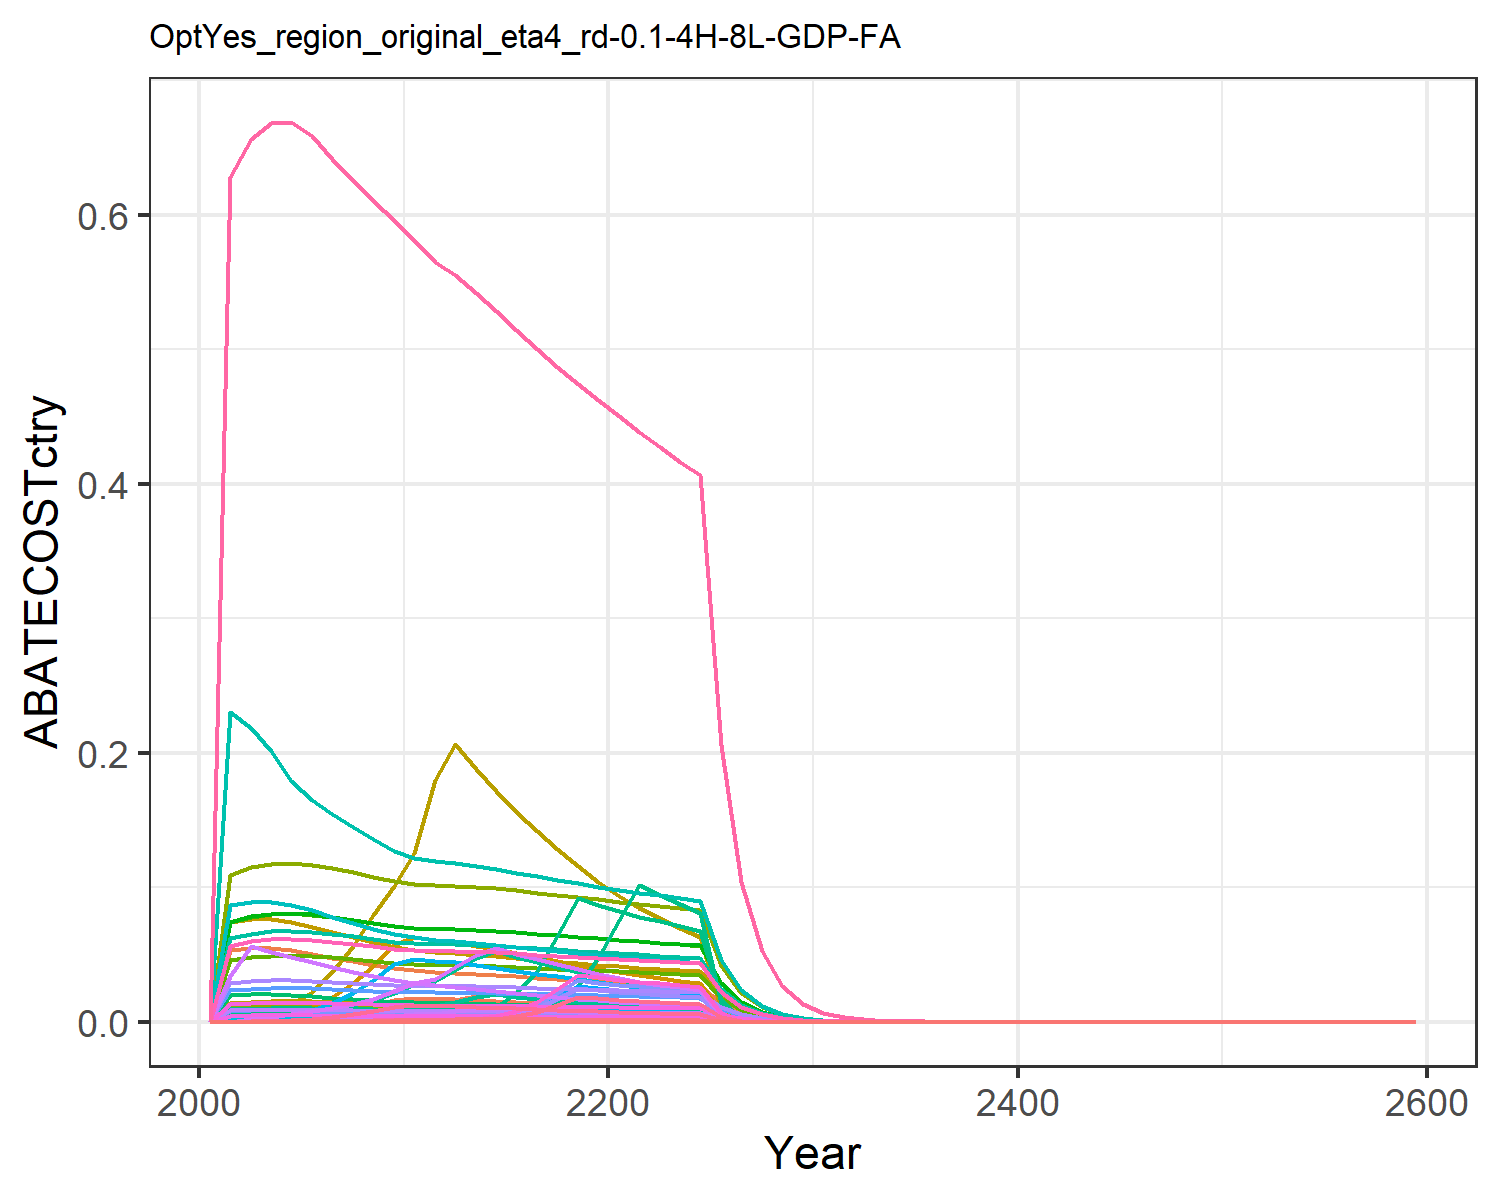

The file beside this chart, header and first rows:
0.0, 0.0, 0.0, 0.0, 0.0, 0.0, 0.0, 0.0, 0.0, 0.0, 0.0, 0.0, 0.0, 0.0, 0.0, 0.0, 0.0, 0.0, 0.0, 0.0, 0.0, 0.0, 0.0, 0.0
0.0, 0.0, 0.0, 3.726870243337081e-5, 1.8433782751548381e-6, 0.0, 0.05313, 0.01187, 0.0, 0.0, 0.01407, 0.0, 0.0, 0.0, 0.0, 3.813306772539673e-6, 2.420889935169487e-8, 0.0, 0.0, 6.413849611161322e-9, 1.6811369263581847e-7, 6.536207694698906e-6, 1.0647747281650787e-8, 0.0
0.0, 0.0, 0.0, 0.000855, 0.00035, 0.0, 0.05457, 0.01251, 0.0, 0.0, 0.01483, 0.0, 0.0, 0.0, 0.0, 8.748713068808195e-5, 4.597128774710564e-6, 0.0, 0.0, 1.217952628733268e-6, 3.1923809612800994e-5, 0.001241, 2.021945099742674e-6, 0.0
0.0, 0.0, 3.851166887737517e-8, 0.001466, 0.0009193, 2.9366757120087156e-8, 0.05449, 0.01282, 1.7900559361435682e-7, 0.0, 0.0152, 0.0, 0.0, 0.0, 1.536445243363669e-7, 0.00015, 1.2073191496236905e-5, 4.771546721943227e-8, 1.8623443642895206e-7, 3.198643336017421e-6, 8.383978035703845e-5, 0.00326, 5.310125424017097e-6, 0.0
0.0, 0.0, 7.452002103573902e-7, 0.002269, 0.001874, 5.68246306154232e-7, 0.05308, 0.0129, 3.463755529299721e-6, 0.0, 0.0153, 0.0, 0.0, 0.0, 2.9730192223112366e-6, 0.0002322, 2.461542723555803e-5, 9.232935690852766e-7, 3.603633528438876e-6, 6.521554165257847e-6, 0.0001709, 0.006646, 1.0826549552147904e-5, 0.0
0.0, 0.0, 3.3392156174442975e-6, 0.00312, 0.003259, 2.5462914713285244e-6, 0.05062, 0.01274, 1.5520965235503125e-5, 0.0, 0.01511, 0.0, 0.0, 0.0, 1.3321993311492265e-5, 0.0003193, 4.279500862382301e-5, 4.137245618726852e-6, 1.6147753570732277e-5, 1.1338010267795849e-5, 0.0002972, 0.01155, 1.8822435093920613e-5, 0.0
0.0, 0.0, 9.787538120750467e-6, 0.004068, 0.005268, 7.463406888724358e-6, 0.04772, 0.01244, 4.5493330265865545e-5, 0.0, 0.01476, 0.0, 0.0, 0.0, 3.904794787717489e-5, 0.0004162, 6.919008574335368e-5, 1.2126635068623984e-5, 4.733050265229333e-5, 1.8331060743170833e-5, 0.0004805, 0.01868, 3.043172416425456e-5, 0.0
0.0, 0.0, 2.2372907007718557e-5, 0.005246, 0.008063, 1.7060276672454274e-5, 0.04496, 0.01211, 0.000104, 0.0, 0.01436, 0.0, 0.0, 0.0, 8.925800297483693e-5, 0.0005367, 0.0001059, 2.7719746820874748e-5, 0.0001082, 2.8053305993340228e-5, 0.0007353, 0.02859, 4.657179864524783e-5, 0.0
0.0, 0.0, 4.274683037644277e-5, 0.006655, 0.01167, 3.259624477234855e-5, 0.04237, 0.01175, 0.0001987, 0.0, 0.01393, 0.0, 0.0, 0.0, 0.0001705, 0.0006809, 0.0001532, 5.296277837390892e-5, 0.0002067, 4.0599792923572446e-5, 0.001064, 0.04137, 6.740044761655703e-5, 0.0
0.0, 0.0, 6.90234989360281e-5, 0.008834, 0.01614, 5.263330278641213e-5, 0.03994, 0.01137, 0.0003208, 0.0, 0.01348, 0.0, 0.0, 0.0, 0.0002754, 0.0009039, 0.000212, 8.551923603568959e-5, 0.0003338, 5.615497624825203e-5, 0.001472, 0.05723, 9.322388767238762e-5, 0.0
5.2974017328163e-7, 0.0, 0.0001067, 0.01139, 0.01769, 8.136697447292421e-5, 0.03828, 0.01115, 0.000496, 0.0, 0.01322, 0.0, 0.0, 4.816296434338943e-6, 0.0004257, 0.001165, 0.0002324, 0.0001322, 0.000516, 6.156794506490294e-5, 0.001614, 0.06274, 0.0001022, 2.5550317953734375e-7
1.0537371775681427e-5, 0.0, 0.0001627, 0.01244, 0.01716, 0.0001241, 0.03725, 0.01106, 0.0007562, 0.0, 0.01311, 0.0, 0.0, 9.580377073561505e-5, 0.000649, 0.001273, 0.0002254, 0.0002016, 0.0007867, 5.9710220521105644e-5, 0.001565, 0.06085, 9.912601273562673e-5, 5.08236325739699e-6
3.960983057281414e-5, 0.0, 0.0001909, 0.01594, 0.01669, 0.0001456, 0.03652, 0.01104, 0.0008875, 0.0, 0.01309, 0.0, 0.0, 0.0003601, 0.0007618, 0.001631, 0.0002192, 0.0002366, 0.0009234, 5.8077277746828825e-5, 0.001522, 0.05919, 9.641513501943577e-5, 1.910453116967795e-5
0.0001063, 0.0, 0.0001763, 0.01936, 0.01597, 0.0001344, 0.03564, 0.01094, 0.0008193, 0.0, 0.01297, 0.0, 0.0, 0.0009667, 0.0007033, 0.001981, 0.0002098, 0.0002184, 0.0008524, 5.5571429398795215e-5, 0.001457, 0.05663, 9.225513103531165e-5, 5.128069683343009e-5
0.0002339, 0.0, 0.0001622, 0.02155, 0.0152, 0.0001237, 0.0347, 0.0108, 0.000754, 0.0, 0.01281, 0.0, 0.0, 0.002127, 0.0006472, 0.002205, 0.0001996, 0.000201, 0.0007845, 5.28905664805648e-5, 0.001386, 0.0539, 8.780458221040744e-5, 0.0001128
0.0004585, 0.0, 0.0001487, 0.01985, 0.0144, 0.0001134, 0.03376, 0.01064, 0.0006911, 0.0, 0.01262, 0.0, 0.0, 0.004169, 0.0005932, 0.002031, 0.0001891, 0.0001842, 0.000719, 5.009159358966092e-5, 0.001313, 0.05105, 8.315795689217836e-5, 0.0002212
0.0008219, 0.0, 0.0001357, 0.01823, 0.01357, 0.0001035, 0.03284, 0.01047, 0.0006308, 0.0, 0.01242, 0.0, 0.0, 0.007472, 0.0005414, 0.001865, 0.0001782, 0.0001681, 0.0006563, 4.722293815572394e-5, 0.001238, 0.04812, 7.839565032896528e-5, 0.0003964
0.001375, 0.0, 0.0001233, 0.01669, 0.01274, 9.400340686288705e-5, 0.03195, 0.01029, 0.000573, 0.0, 0.0122, 0.0, 0.0, 0.0125, 0.0004918, 0.001707, 0.0001673, 0.0001527, 0.0005961, 4.4326016740494755e-5, 0.001162, 0.04517, 7.358641890101207e-5, 0.000663
0.001987, 0.0, 0.0001115, 0.01523, 0.01191, 8.502300014436503e-5, 0.0311, 0.01011, 0.0005183, 0.0, 0.01199, 0.0, 0.0, 0.01807, 0.0004448, 0.001558, 0.0001564, 0.0001381, 0.0005392, 4.143776210998054e-5, 0.001086, 0.04223, 6.87915753584918e-5, 0.0009585
0.001874, 0.0, 0.0001003, 0.01385, 0.01109, 7.647212417028387e-5, 0.03028, 0.009922, 0.0004661, 0.0, 0.01177, 0.0, 0.0, 0.01703, 0.0004001, 0.001417, 0.0001457, 0.0001243, 0.000485, 3.8598309194173607e-5, 0.001012, 0.03933, 6.407774842169456e-5, 0.0009037
0.001773, 0.0, 9.046816083499224e-5, 0.01267, 0.01036, 6.898575376729494e-5, 0.02951, 0.009742, 0.0004205, 0.0, 0.01155, 0.0, 0.0, 0.01612, 0.0003609, 0.001297, 0.0001361, 0.0001121, 0.0004375, 3.605860952595767e-5, 0.0009451, 0.03675, 5.986154725112184e-5, 0.0008553
0.00169, 0.0, 8.216872049124809e-5, 0.01168, 0.009749, 6.265708362881197e-5, 0.02878, 0.009571, 0.0003819, 0.0, 0.01135, 0.0, 0.0, 0.01536, 0.0003278, 0.001195, 0.000128, 0.0001018, 0.0003974, 3.39198544703202e-5, 0.0008891, 0.03457, 5.631096145469914e-5, 0.000815
0.00161, 0.0, 7.451509724210963e-5, 0.01079, 0.009184, 5.6820876016990076e-5, 0.02808, 0.009402, 0.0003464, 0.0, 0.01115, 0.0, 0.0, 0.01464, 0.0002973, 0.001105, 0.0001206, 9.232325639093475e-5, 0.0003603, 3.1954760334671606e-5, 0.0008376, 0.03256, 5.3048673279961023e-5, 0.0007767
0.001532, 1.6743358817702968e-7, 6.764582086137816e-5, 0.009966, 0.008636, 5.1582765674225786e-5, 0.02742, 0.009237, 0.0003144, 6.746443972474726e-9, 0.01095, 2.148144228947472e-8, 3.024284876649746e-8, 0.01393, 0.0002699, 0.00102, 0.0001134, 8.381231044855905e-5, 0.0003271, 3.0046874632447532e-5, 0.0007876, 0.03062, 4.988135785613109e-5, 0.0007389
0.001454, 4.018860735315521e-6, 6.0472723604490895e-5, 0.009196, 0.008108, 4.611297921515275e-5, 0.02679, 0.009075, 0.0002811, 1.6193297342058868e-7, 0.01076, 5.156129417941966e-7, 7.259104863909049e-7, 0.01322, 0.0002413, 0.000941, 0.0001065, 7.492493431036528e-5, 0.0002924, 2.821192228835239e-5, 0.0007395, 0.02875, 4.6835120413987505e-5, 0.0007011
0.00035, 1.5702388557760656e-5, 8.172796805046864e-6, 0.001921, 0.001895, 6.2320991471402005e-6, 0.01359, 0.004625, 3.7987871889820955e-5, 6.327003189285638e-7, 0.005485, 2.0145895293947925e-6, 2.836258647954398e-6, 0.003183, 3.260584426002131e-5, 0.0001966, 2.4892646846650253e-5, 1.012599114528099e-5, 3.952194883796429e-5, 6.595000085660077e-6, 0.0001729, 0.006721, 1.0948478447697669e-5, 0.0001688
4.244317186728484e-5, 2.6720984345253475e-13, 2.8104475520663596e-8, 0.0001523, 0.0002244, 2.1430837215357137e-8, 0.006892, 0.002357, 1.3063205180267e-7, 1.0766753895522045e-14, 0.002795, 3.428256476971734e-14, 4.8265028375967956e-14, 0.0003859, 1.1212442615365916e-7, 1.55841703122386e-5, 2.9476506282860136e-6, 3.4821087205945046e-8, 1.3590740968374255e-7, 7.809437166645942e-7, 2.0469349908167518e-5, 0.0007958, 1.2964587323294115e-6, 2.0471102454931123e-5
7.148169556368343e-8, 2.562588525594434e-10, 8.476629700305984e-11, 6.6525496439525e-13, 7.909535448963475e-8, 6.463784428517587e-11, 0.003496, 0.001201, 3.9400113669023085e-10, 1.0325502846030066e-11, 0.001424, 3.2877571414179983e-11, 4.6286995383729364e-11, 6.498979175605012e-7, 3.381800312071544e-10, 6.806840849180054e-14, 1.038751243754002e-9, 1.0502436232614992e-10, 4.0991221649727604e-10, 2.7520434382649904e-10, 7.213393090723417e-9, 2.804544631983705e-7, 4.568716888493615e-10, 3.44769028599457e-8
2.474489875619936e-12, 7.031483402440029e-7, 4.843983156922763e-8, 4.723842722506864e-10, 7.012871552549269e-10, 3.693739612170223e-8, 0.001774, 0.0006114, 2.2515255914352472e-7, 2.833213415207427e-8, 0.000725, 9.021272646872477e-8, 1.2700682787690785e-7, 2.2497589131153387e-11, 1.9325350205116755e-7, 4.8334018278077244e-11, 9.209932864580869e-12, 6.001633434052921e-8, 2.3424497031621036e-7, 2.4400582390862935e-12, 6.395647320844736e-11, 2.4866076388937247e-9, 4.050784639086108e-12, 1.193490814633266e-12
3.886055538114583e-14, 1.5276314762682484e-10, 8.29052007173043e-10, 5.200774314231023e-11, 2.567886562161001e-10, 6.321868058248349e-10, 0.0008997, 0.0003112, 3.85350598941116e-9, 6.155324195964696e-12, 0.000369, 1.9599249920120544e-11, 2.7592986694446342e-11, 3.5331274416890453e-13, 3.307550802272431e-9, 5.321394795100139e-12, 3.3723792977165084e-12, 1.0271848773271352e-9, 4.009123411862033e-9, 8.934703446496507e-13, 2.3418790275073728e-11, 9.105152280966763e-10, 1.483266214556029e-12, 1.8743142316282594e-14
9.768575056048393e-12, 5.606974346893796e-7, 1.2318450610115832e-7, 9.93328140130803e-8, 3.6411844523855834e-12, 9.393333441739881e-8, 0.0004554, 0.000158, 5.725723211045669e-7, 2.259232373759257e-8, 0.0001873, 7.193651952558964e-8, 1.012764995703553e-7, 8.881401786004538e-11, 4.914516923633442e-7, 1.0163661938289892e-8, 4.781930497762569e-14, 1.5262403406944717e-7, 5.956947008340509e-7, 1.2669135683579791e-14, 3.320712694236639e-13, 1.2910826907462379e-11, 2.103226037619496e-14, 4.711558821200888e-12
4.287766298503241e-8, 2.718501284887433e-5, 3.2087695242832906e-7, 8.394217675753854e-5, 4.3529956706910704e-5, 2.4468208732788496e-7, 0.0002299, 7.996913177474e-5, 1.4914640424825344e-6, 1.0953726075679794e-6, 9.482579362407001e-5, 3.487790538385167e-6, 4.9103184209044395e-6, 3.898355189267646e-7, 1.2801571098705874e-6, 8.588903026702246e-6, 5.7167449291585e-7, 3.9756245707804285e-7, 1.551694334223889e-6, 1.514581134330863e-7, 3.969875234458528e-6, 0.0001543, 2.514383425493352e-7, 2.068066530793797e-8
2.27779737463625e-6, 2.628949215410618e-5, 7.383013906810056e-7, 3.171942521832767e-5, 0.0001003, 5.629856678137658e-7, 0.0001159, 4.0436772979399235e-5, 3.4316892141436125e-6, 1.0592891654150397e-6, 4.7949114918102416e-5, 3.3728967686634505e-6, 4.748564156219467e-6, 2.070929849561328e-5, 2.945495983288916e-6, 3.245508727392916e-6, 1.3167446193381472e-6, 9.147460193758771e-7, 3.570272268542626e-6, 3.4885526359749496e-7, 9.143860569596007e-6, 0.0003555, 5.79140907544171e-7, 1.0986224963005987e-6
4.849508747515087e-6, 1.7835407758090435e-6, 3.713964746861996e-9, 3.357400371724294e-5, 2.7062212810693512e-5, 2.832053345206677e-9, 5.847120489436527e-5, 2.043401288590932e-5, 1.7262831852124558e-8, 7.18646601773692e-8, 2.4230242917841465e-5, 2.288252235624198e-7, 3.221537239866333e-7, 4.4090806903057236e-5, 1.481707657880494e-8, 3.4352678627629637e-6, 3.554052876711897e-7, 4.601555016929688e-9, 1.7959962570076534e-8, 9.416025210476778e-8, 2.4680384855462677e-6, 9.595656300873811e-5, 1.563171307670495e-7, 2.339004981458207e-6
4.624086009346331e-6, 1.1707615727319984e-5, 3.475353231296941e-15, 5.368182183473153e-6, 2.5435653221652665e-5, 2.65010209178355e-15, 2.9477349065916067e-5, 1.0321161637249387e-5, 1.6153744730427874e-14, 4.717379255595753e-7, 1.2238626600715788e-5, 1.5020670244960674e-6, 2.1146990619542895e-6, 4.204130644071661e-5, 1.3865122174364414e-14, 5.492685320360241e-7, 3.3404384606620147e-7, 4.3059183883178305e-15, 1.6806086811843106e-14, 8.850080134074916e-8, 2.3196983740827715e-6, 9.018914595437252e-5, 1.4692177460164284e-7, 2.2302795548300264e-6
1.1661164801832132e-6, 5.135364931025493e-7, 8.337947118802908e-8, 5.603094238134671e-6, 6.94344502904327e-6, 6.358033163861795e-8, 1.4858577640157472e-5, 5.211924224461836e-6, 3.875550494264006e-7, 2.0692055974303044e-8, 6.180195281915277e-6, 6.588585157989862e-8, 9.275801030171405e-8, 1.060210821984312e-5, 3.3264720962608365e-7, 5.733045641622691e-7, 9.118755717570518e-8, 1.0330610280520154e-7, 4.0320581473344327e-7, 2.415901977357765e-8, 6.332331237592747e-7, 2.4619905441133283e-5, 4.0106823938280984e-8, 5.624388774443717e-7
1.1822167219983745e-6, 2.456457270143146e-6, 5.049248589481677e-8, 8.143508687264398e-6, 2.3853014697555216e-6, 3.850263083596532e-8, 7.48413765854168e-6, 2.63113428385563e-6, 2.3469347535796134e-7, 9.897865490570976e-8, 3.1199462975402606e-6, 3.1515925603498423e-7, 4.4369989636580153e-7, 1.0748488542041438e-5, 2.0144268488004805e-7, 8.33237939659932e-7, 3.132592153388095e-8, 6.255954690546208e-8, 2.441711805442518e-7, 8.299416951200056e-9, 2.1753638064144098e-7, 8.457746318770663e-6, 1.3778011590363149e-8, 5.70204312619149e-7
2.705941630147273e-7, 3.9971218628721766e-7, 2.5517447676929372e-8, 2.1897429210302633e-6, 1.7779539523268831e-6, 1.9458120359285538e-8, 3.7719900095555987e-6, 1.3280020971305747e-6, 1.1860732089996505e-7, 1.6105704352766462e-8, 1.5747182694137172e-6, 5.128238817321486e-8, 7.219838821843275e-8, 2.460190425822016e-6, 1.0180332935151577e-7, 2.2405291747986054e-7, 2.3349688375932598e-8, 3.1615792658297486e-8, 1.2339708004734253e-7, 6.186212249266448e-9, 1.6214707978860914e-7, 6.304227656715314e-6, 1.0269842396400533e-8, 1.305124143902768e-7
2.858914043413482e-7, 4.4443902497080535e-7, 1.2892383880133054e-8, 1.793163648233331e-6, 1.68912752395887e-6, 9.83098154775678e-9, 1.8974602953006297e-6, 6.701612283264146e-7, 5.992492397344988e-8, 1.7907894191317247e-8, 7.946637523981106e-7, 5.7020764889816504e-8, 8.027721536917793e-8, 2.5992700210134067e-6, 5.1434909121494705e-8, 1.834752121114201e-7, 2.2183139928923734e-8, 1.597349941836002e-8, 6.234489223999403e-8, 5.877149610996408e-9, 1.5404622546160275e-7, 5.98926897871806e-6, 9.7567619430059e-9, 1.378905480381166e-7
6.986272346086064e-8, 6.80634066543024e-8, 2.7564307559163465e-9, 5.583634474140206e-7, 4.545810567294666e-7, 2.101893656831075e-9, 9.58669412670992e-7, 3.381381213844415e-7, 1.281213040366444e-8, 2.742496081989901e-9, 4.009574069798764e-7, 8.732418375478819e-9, 1.2294016609154186e-8, 6.351785325498911e-7, 1.099693949144082e-8, 5.713134551354717e-8, 5.969966771267484e-9, 3.4151825981716746e-9, 1.3329526955013093e-8, 1.5816691415117657e-9, 4.145719903456275e-8, 1.6118429086997483e-6, 2.625757434769895e-9, 3.3696043599657786e-8
7.800484585373685e-8, 1.1361048694155796e-7, 5.916806463813031e-9, 5.295167858825049e-7, 2.8112036174920504e-7, 4.511812222488183e-9, 4.824298220202171e-7, 1.704756274829236e-7, 2.750183215192576e-8, 4.577736123210816e-9, 2.0214658219830487e-7, 1.4576030683483942e-8, 2.0521000668210285e-8, 7.092051535739923e-7, 2.360544066832075e-8, 5.417977589611954e-8, 3.6919251110990265e-9, 7.33084784683675e-9, 2.861244784680709e-8, 9.78130070857658e-10, 2.5637810060881965e-8, 9.967900220845082e-7, 1.6238113511348376e-9, 3.762313515224821e-8
8.117393570092469e-8, 1.1816675867352492e-7, 6.420619859196205e-9, 5.501067206196545e-7, 4.488552433221445e-7, 4.895990993425739e-9, 2.4346294517039516e-7, 8.605099465106937e-8, 2.9843600725980257e-8, 4.761323134023636e-9, 1.0203754472304684e-7, 1.5160592534729274e-8, 2.134398151947922e-8, 7.380179129245956e-7, 2.5615433269119557e-8, 5.628652317876758e-8, 5.894770246304205e-9, 7.955066226690955e-9, 3.1048784845167185e-8, 1.5617467487011797e-9, 4.093501232539816e-8, 1.5915404530639372e-6, 2.592683911573505e-9, 3.915164398173722e-8
4.102596015624352e-8, 5.969547421175221e-8, 3.2413432417397633e-9, 2.7761956729871897e-7, 2.2674031940394866e-7, 2.4716596942629115e-9, 1.2268773536644383e-7, 4.340243724876635e-8, 1.5066045902684235e-8, 2.405324860828296e-9, 5.146574016742285e-8, 7.658826990357167e-9, 1.0782550970128765e-8, 3.730001906251485e-7, 1.2931525823347974e-8, 2.84058340389606e-8, 2.977757547327214e-9, 4.015982991820512e-9, 1.5674463078197828e-8, 7.889201739243972e-10, 2.0678421178214723e-8, 8.039705362493173e-7, 1.3097005927181356e-9, 1.9787555847534012e-8
2.072825742254926e-8, 3.014875744417549e-8, 1.636087504559248e-9, 1.4008614151581176e-7, 1.145134938654442e-7, 1.2475851027538132e-9, 6.182460230776344e-8, 2.1889214590762716e-8, 7.604677322376816e-9, 1.214791519141345e-9, 2.5955791932610318e-8, 3.868033888467291e-9, 5.445647565755877e-9, 1.884573557935703e-7, 6.527265468839692e-9, 1.4333513036474137e-8, 1.5038940649154643e-9, 2.0270915794506676e-9, 7.911779552587626e-9, 3.984382033795589e-10, 1.044348117248584e-8, 4.060392757353625e-7, 6.614544390872239e-10, 9.997610045168794e-9
1.0469888810925793e-8, 1.522267183539996e-8, 8.257105734709739e-10, 7.067857465722117e-8, 5.7822813857870156e-8, 6.296388229712748e-10, 3.115400927543628e-8, 1.1038448410249611e-8, 3.8379747143249935e-9, 6.133709715419225e-10, 1.3089170879443085e-8, 1.953042696415309e-9, 2.7496093654354394e-9, 9.519022851449604e-8, 3.2942199597843896e-9, 7.23178081919219e-9, 7.593811317969366e-10, 1.0230448835298099e-9, 3.992964932094486e-9, 2.0118867471593824e-10, 5.273365150961004e-9, 2.0502678476842057e-7, 3.3399694320517097e-10, 5.049815014070719e-9
5.286991142867969e-9, 7.684509740365851e-9, 4.1667236981270907e-10, 3.565601996110964e-8, 2.9192055238893422e-8, 3.1773009686759e-10, 1.5698546151683323e-8, 5.5661025230178925e-9, 1.936729492001916e-9, 3.09633897139564e-10, 6.600172809489355e-9, 9.859094241953425e-10, 1.3880217730079347e-9, 4.806831324880299e-8, 1.6623384529978283e-9, 3.648298264276635e-9, 3.8337629160142207e-10, 5.16251759079742e-10, 2.0149410874576113e-9, 1.0157082497202011e-10, 2.6622773350341996e-9, 1.0350850861606447e-7, 1.686195562815876e-10, 2.5500105812635458e-9
2.6691509838388396e-9, 3.878417704664973e-9, 2.102385043920031e-10, 1.798601243294428e-8, 1.4735349527683467e-8, 1.603156465493358e-10, 7.910395390513547e-9, 2.8064858017583083e-9, 9.772068927761846e-10, 1.5627406681812922e-10, 3.327874612870039e-9, 4.97594341758648e-10, 7.005428323704806e-10, 2.4267410731828443e-8, 8.387586398125499e-10, 1.8403158291906707e-9, 1.9351784624768326e-10, 2.604828291529187e-10, 1.0166697658774391e-9, 5.127016907613289e-11, 1.3438446436992172e-9, 5.224825868083561e-8, 8.511453128869433e-11, 1.2873793558290098e-9
1.3472416043102296e-9, 1.957106821050769e-9, 1.0606819378533722e-10, 9.071892497347161e-9, 7.436922037565045e-9, 8.088143089769514e-11, 3.985938353417407e-9, 1.414965428514279e-9, 4.930142096049566e-10, 7.885820079545146e-11, 1.677837644748208e-9, 2.5109344957887684e-10, 3.5350425355716726e-10, 1.2248863239569312e-8, 4.2316517711180695e-10, 9.282295019992432e-10, 9.766834052478509e-11, 1.3141714111906323e-10, 5.1292376748321e-10, 2.5876023473731694e-11, 6.78237582828591e-10, 2.6369664708522986e-8, 4.2957252711834544e-11, 6.497987709217077e-10
6.798833481558542e-10, 9.87423793964824e-10, 5.350786978773069e-11, 4.5753627454959845e-9, 3.752918022785726e-9, 4.080198708274299e-11, 2.008431059567053e-9, 7.133500896416598e-10, 2.48709242512714e-10, 3.9786517004155204e-11, 8.458762385043016e-10, 1.2668477977598242e-10, 1.7835434809976895e-10, 6.181369491395179e-9, 2.1347273284793753e-10, 4.681478185460805e-10, 4.928669059048659e-11, 6.62955691421111e-11, 2.5875295111622696e-10, 1.3057901422399418e-11, 3.4226122520459236e-10, 1.330700919541098e-8, 2.1677657382621825e-11, 3.2791992363388973e-10
3.430424175104659e-10, 4.981138112652521e-10, 2.6990661921502327e-11, 2.307390503096101e-9, 1.893622693124588e-9, 2.0581507793987004e-11, 1.011993130461089e-9, 3.596133952125379e-10, 1.2545494911391228e-10, 2.0070625949100353e-11, 4.2642235625279953e-10, 6.390714794316749e-11, 8.997227394225653e-11, 3.1188761125056282e-9, 1.0768080255512311e-10, 2.360905332854184e-10, 2.486875418128051e-11, 3.3441086343127084e-11, 1.3052123832390923e-10, 6.58867001834619e-12, 1.7269591797343816e-10, 6.714363180079117e-9, 1.0937969788917017e-11, 1.6545550594574933e-10
1.7305848561193482e-10, 2.5124398773306076e-10, 1.3613702187695108e-11, 1.163556806924642e-9, 9.553692882344201e-10, 1.0381016904881788e-11, 5.099091287989343e-10, 1.8127894678854553e-10, 6.327767433701317e-11, 1.0123437627521144e-11, 2.1495694169821166e-10, 3.2234172855202945e-11, 4.5381180725033997e-11, 1.5734146836957712e-9, 5.431265011509764e-11, 1.1905429388138383e-10, 1.2546767667978903e-11, 1.6867203614063505e-11, 6.583303784392612e-11, 3.3241115079014943e-12, 8.712843209701553e-11, 3.387526140022624e-9, 5.518417396405647e-12, 8.346920915182237e-11
8.729232982031955e-11, 1.267098652306151e-10, 6.8660809125811e-12, 5.86715698088524e-10, 4.819555824948688e-10, 5.235673664744552e-12, 2.56922941184374e-10, 9.137747861305161e-11, 3.191414252844381e-11, 5.105552690146817e-12, 1.0835358264557421e-10, 1.6256658458401233e-11, 2.28870881470991e-11, 7.936451831740345e-10, 2.739262583575766e-11, 6.0032327368419e-11, 6.329473633199733e-12, 8.506986798037783e-12, 3.3202942030417626e-11, 1.6769160551824839e-12, 4.395372005393386e-11, 1.7089068636991775e-9, 2.783878551978221e-12, 4.210265511892141e-11
4.402538973298002e-11, 6.389661496559469e-11, 3.4626961012310277e-12, 2.958311500175492e-10, 2.4311104747517643e-10, 2.6404505011016043e-12, 1.2945181149462334e-10, 4.6058841399272304e-11, 1.6094913286687606e-11, 2.574602489199441e-12, 5.4615650966348985e-11, 8.197826145999755e-12, 1.1541385955680713e-11, 4.002704312149757e-10, 1.3814625823904168e-11, 3.026923005722924e-11, 3.1927526536121834e-12, 4.290236365378881e-12, 1.674487955821463e-11, 8.458804784312149e-13, 2.217141021051726e-11, 8.620174820277112e-10, 1.4042614203401373e-12, 2.1234234487945712e-11
2.2201357582801755e-11, 3.2218288679081304e-11, 1.7462048507432678e-12, 1.4915519692715885e-10, 1.226218757434211e-10, 1.3315541815904473e-12, 6.522420409573952e-11, 2.321509528250593e-11, 8.116512345254473e-12, 1.298179665316749e-12, 2.7527994682035375e-11, 4.133551197586237e-12, 5.819458584418535e-12, 2.0185050097509745e-10, 6.966584973000839e-12, 1.526145224987861e-11, 1.610380619213475e-12, 2.1635255688180112e-12, 8.444284180546778e-12, 4.2665050394539973e-13, 1.1182955016341108e-11, 4.347897870854749e-10, 7.082901874864846e-13, 1.0708112653249046e-11
1.1194631452716788e-11, 1.6243827248028103e-11, 8.805492953556112e-13, 7.519919317510615e-11, 6.184435832584227e-11, 6.714556404010757e-13, 3.28628405452004e-11, 1.1700730945052306e-11, 4.0928698733810335e-12, 6.545166451997137e-13, 1.3874492234974715e-11, 2.0840551850311724e-12, 2.934056518766172e-12, 1.0177945013204483e-10, 3.5130022038363806e-12, 7.694327247824583e-12, 8.121956661633702e-13, 1.0909893614690454e-12, 4.258153607692736e-12, 2.1518123488105372e-13, 5.640124757343558e-12, 2.1928628334796483e-10, 3.5722624440396643e-13, 5.399371378989729e-12
5.644146800901407e-12, 8.1891573205823e-12, 4.440091598101701e-13, 3.7911423730865746e-11, 3.118918789001064e-11, 3.3857554178597137e-13, 1.655759663960077e-11, 5.8971460362303516e-12, 2.063793274581365e-12, 3.2996778989575047e-13, 6.992717572297289e-12, 1.0506548434924602e-12, 1.4791742150897963e-12, 5.1315504247428507e-11, 1.7714001534766294e-12, 3.8790695524747835e-12, 4.0960443153044414e-13, 5.501216937003799e-13, 2.1471361293075033e-12, 1.0851964749556311e-13, 2.8444132260708215e-12, 1.1058989499101801e-10, 1.801554217323417e-13, 2.722273156049962e-12
2.845436528393893e-12, 4.128177354389968e-12, 2.238782276904494e-13, 1.9112204204224888e-11, 1.5728328835514824e-11, 1.7071650563872166e-13, 8.342296172895194e-12, 2.972065150926106e-12, 1.0406055155039662e-12, 1.6633769563836944e-13, 3.524215286379177e-12, 5.296380765923912e-13, 7.456559031518344e-13, 2.5870165218818458e-11, 8.931751026498851e-13, 1.9555469595548294e-12, 2.0655854247677698e-13, 2.773822725917744e-13, 1.0826286364114891e-12, 5.472514087072585e-14, 1.4344030604932237e-12, 5.57691415511618e-11, 9.085019220441643e-14, 1.3724050333442062e-12
1.4343828952042948e-12, 2.080888248145e-12, 1.1287952907439184e-13, 9.634667267008196e-12, 7.931184624863998e-12, 8.607535873639906e-14, 4.20310484320635e-12, 1.4978330091547184e-12, 5.246738897036275e-13, 8.384575718611573e-14, 1.7761003609431385e-12, 2.669743944453402e-13, 3.758623898216424e-13, 1.3041135205685901e-11, 4.5033939212478233e-13, 9.858122108257595e-13, 1.041594408000249e-13, 1.3985629878684177e-13, 5.45861971042364e-13, 2.7595760516359423e-14, 7.23313685657014e-13, 2.8122209462818653e-11, 4.581221915646841e-14, 6.918285772595884e-13
7.230195488129134e-13, 1.0488494365787437e-12, 5.691195133145541e-14, 4.856789456672043e-12, 3.99919610966223e-12, 4.339774153394164e-14, 2.1176361827600593e-12, 7.548455087452126e-13, 2.645317102272747e-13, 4.226155597859271e-14, 8.950806747778074e-13, 1.3456558440587357e-13, 1.8944941235888019e-13, 6.573555585435419e-12, 2.2705351251378713e-13, 4.969431968026711e-13, 5.252103565035795e-14, 7.051318281730798e-14, 2.752143828415659e-13, 1.3914801296418893e-14, 3.6472146527475174e-13, 1.4180256291882656e-11, 2.310021230008671e-14, 3.487252862945389e-13
3.6442366836709966e-13, 5.286326237258399e-13, 2.8693143902663006e-14, 2.4482156458790756e-12, 2.016454799942079e-12, 2.1879721460116714e-14, 1.0669133822240044e-12, 3.8040239823236117e-13, 1.3336823375046698e-13, 2.1300328188737747e-14, 4.510735393563107e-13, 6.782265925576183e-14, 9.548476304213047e-14, 3.3132703598298996e-12, 1.144729526179925e-13, 2.504996603989327e-13, 2.648189574380191e-14, 3.55504398334265e-14, 1.3875408778315906e-13, 7.0160520002041e-15, 1.8389804578933157e-13, 7.149898399603783e-12, 1.1647474316063254e-14, 1.7576806642707637e-13
